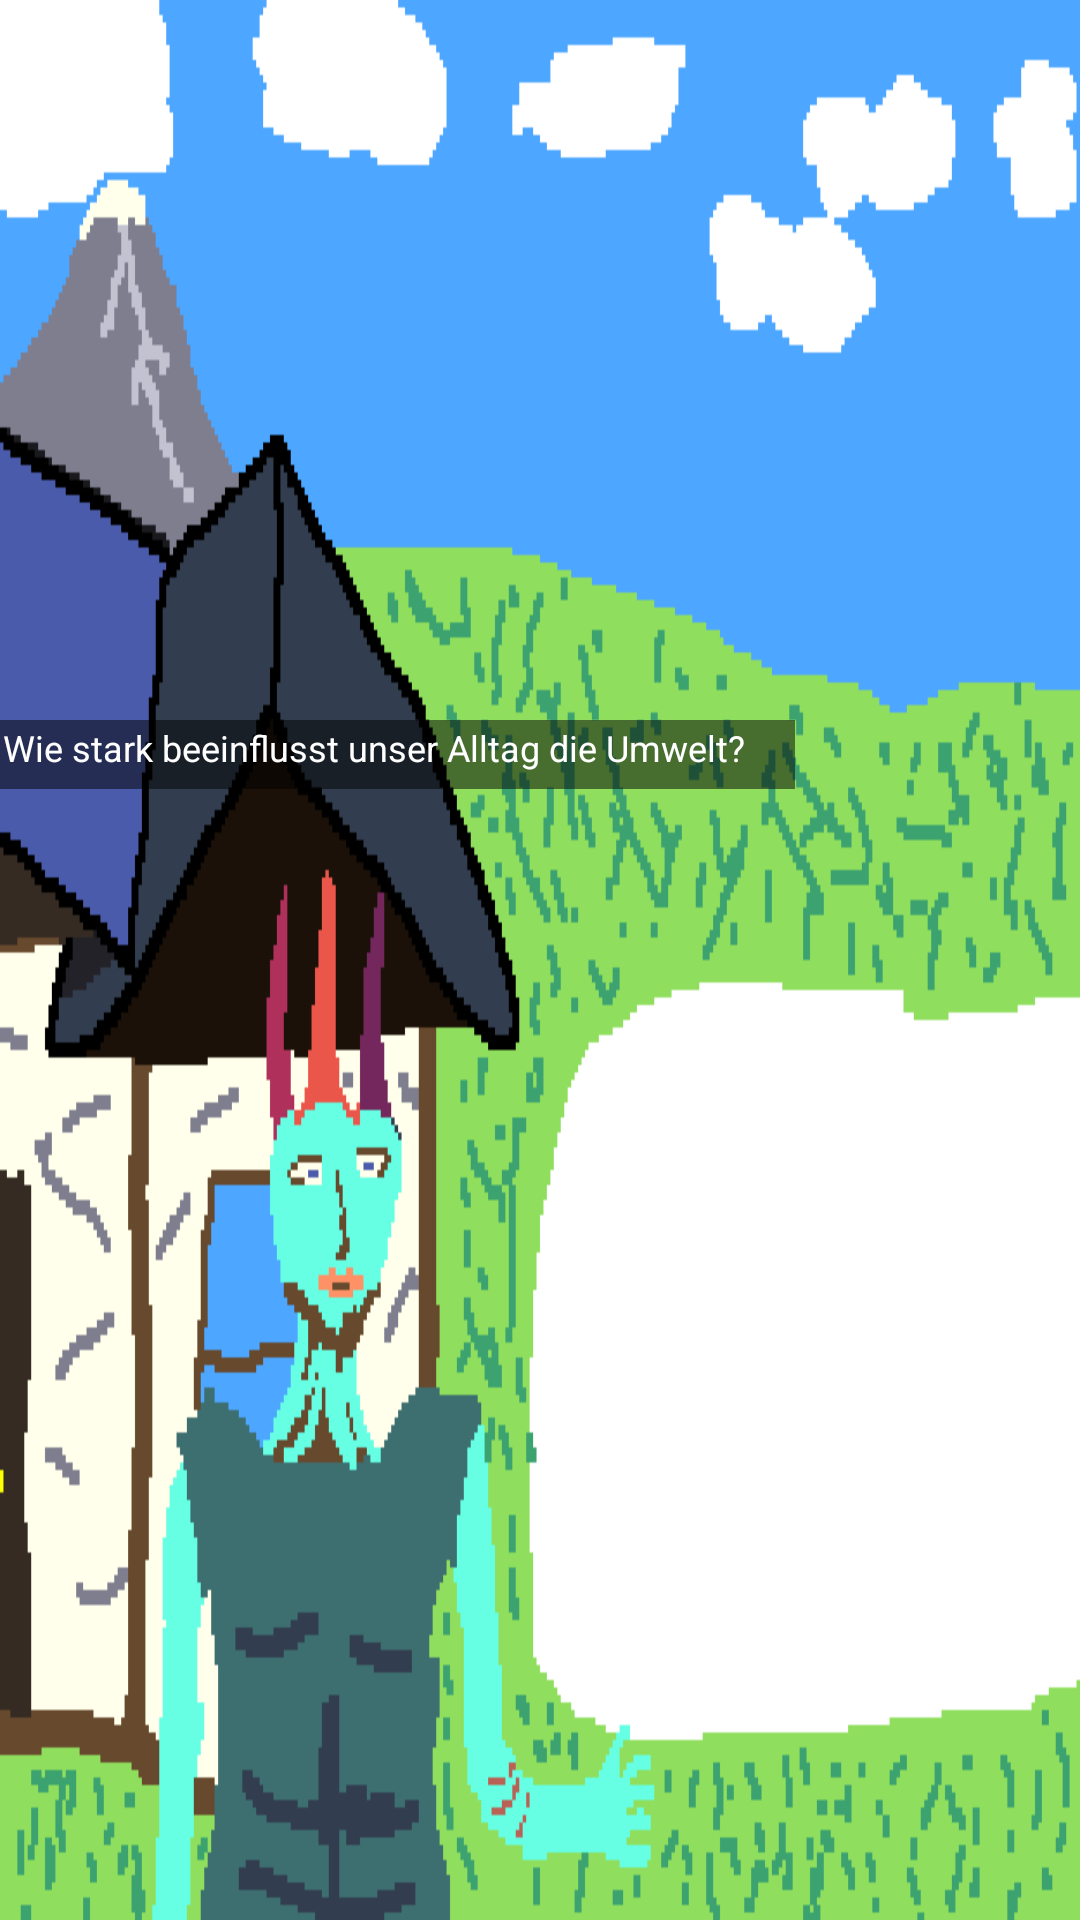

Reconstruct the res/layout file that produces this screen, plus the resources it refers to.
<!-- AndroidManifest.xml: application theme Theme.OurOnlyHome -->
<!-- res/layout/activity_intro_erweiternung1.xml -->
<?xml version="1.0" encoding="utf-8"?>
<androidx.constraintlayout.widget.ConstraintLayout xmlns:android="http://schemas.android.com/apk/res/android"
    xmlns:app="http://schemas.android.com/apk/res-auto"
    xmlns:tools="http://schemas.android.com/tools"
    android:id="@+id/main"
    android:layout_width="match_parent"
    android:layout_height="match_parent"
    android:background="@drawable/frage2"
    android:orientation="horizontal"
    tools:context=".Intro_erweiternung_1">

    <TextView
        android:id="@+id/textView"
        android:layout_width="265dp"
        android:layout_height="23dp"
        android:layout_marginTop="240dp"
        android:background="#80000000"
        android:padding="1dp"
        android:text="Wie stark beeinflusst unser Alltag die Umwelt?"
        android:textColor="#FFFFFF"
        android:textSize="12sp"
        app:layout_constraintTop_toTopOf="parent"
        tools:ignore="MissingConstraints"
        tools:layout_editor_absoluteX="380dp" />

    <androidx.constraintlayout.widget.Barrier android:layout_width="wrap_content"
        android:layout_height="wrap_content" />

    <androidx.constraintlayout.widget.Guideline android:layout_width="wrap_content"
        android:layout_height="wrap_content" />

</androidx.constraintlayout.widget.ConstraintLayout>
<!-- resources referenced by this layout -->
<resources>
  <!-- drawable frage2: png bitmap (drawable, 12957 bytes) -->
  <style name="Theme.OurOnlyHome" parent="Theme.MaterialComponents.DayNight.DarkActionBar">
          
          <item name="colorPrimary">@color/purple_500</item>
          <item name="colorPrimaryVariant">@color/purple_700</item>
          <item name="colorOnPrimary">@color/white</item>
          
          <item name="colorSecondary">@color/teal_200</item>
          <item name="colorSecondaryVariant">@color/teal_700</item>
          <item name="colorOnSecondary">@color/black</item>
          
          <item name="android:statusBarColor">?attr/colorPrimaryVariant</item>
          
      </style>
  <!-- not gathered from this repository: default colours our renderer supplied (Android Studio template values) -->
  <color name="purple_500">#FF6200EE</color>
  <color name="purple_700">#FF3700B3</color>
  <color name="teal_200">#FF03DAC5</color>
  <color name="teal_700">#FF018786</color>
  <color name="black">#FF000000</color>
  <color name="white">#FFFFFFFF</color>
</resources>
